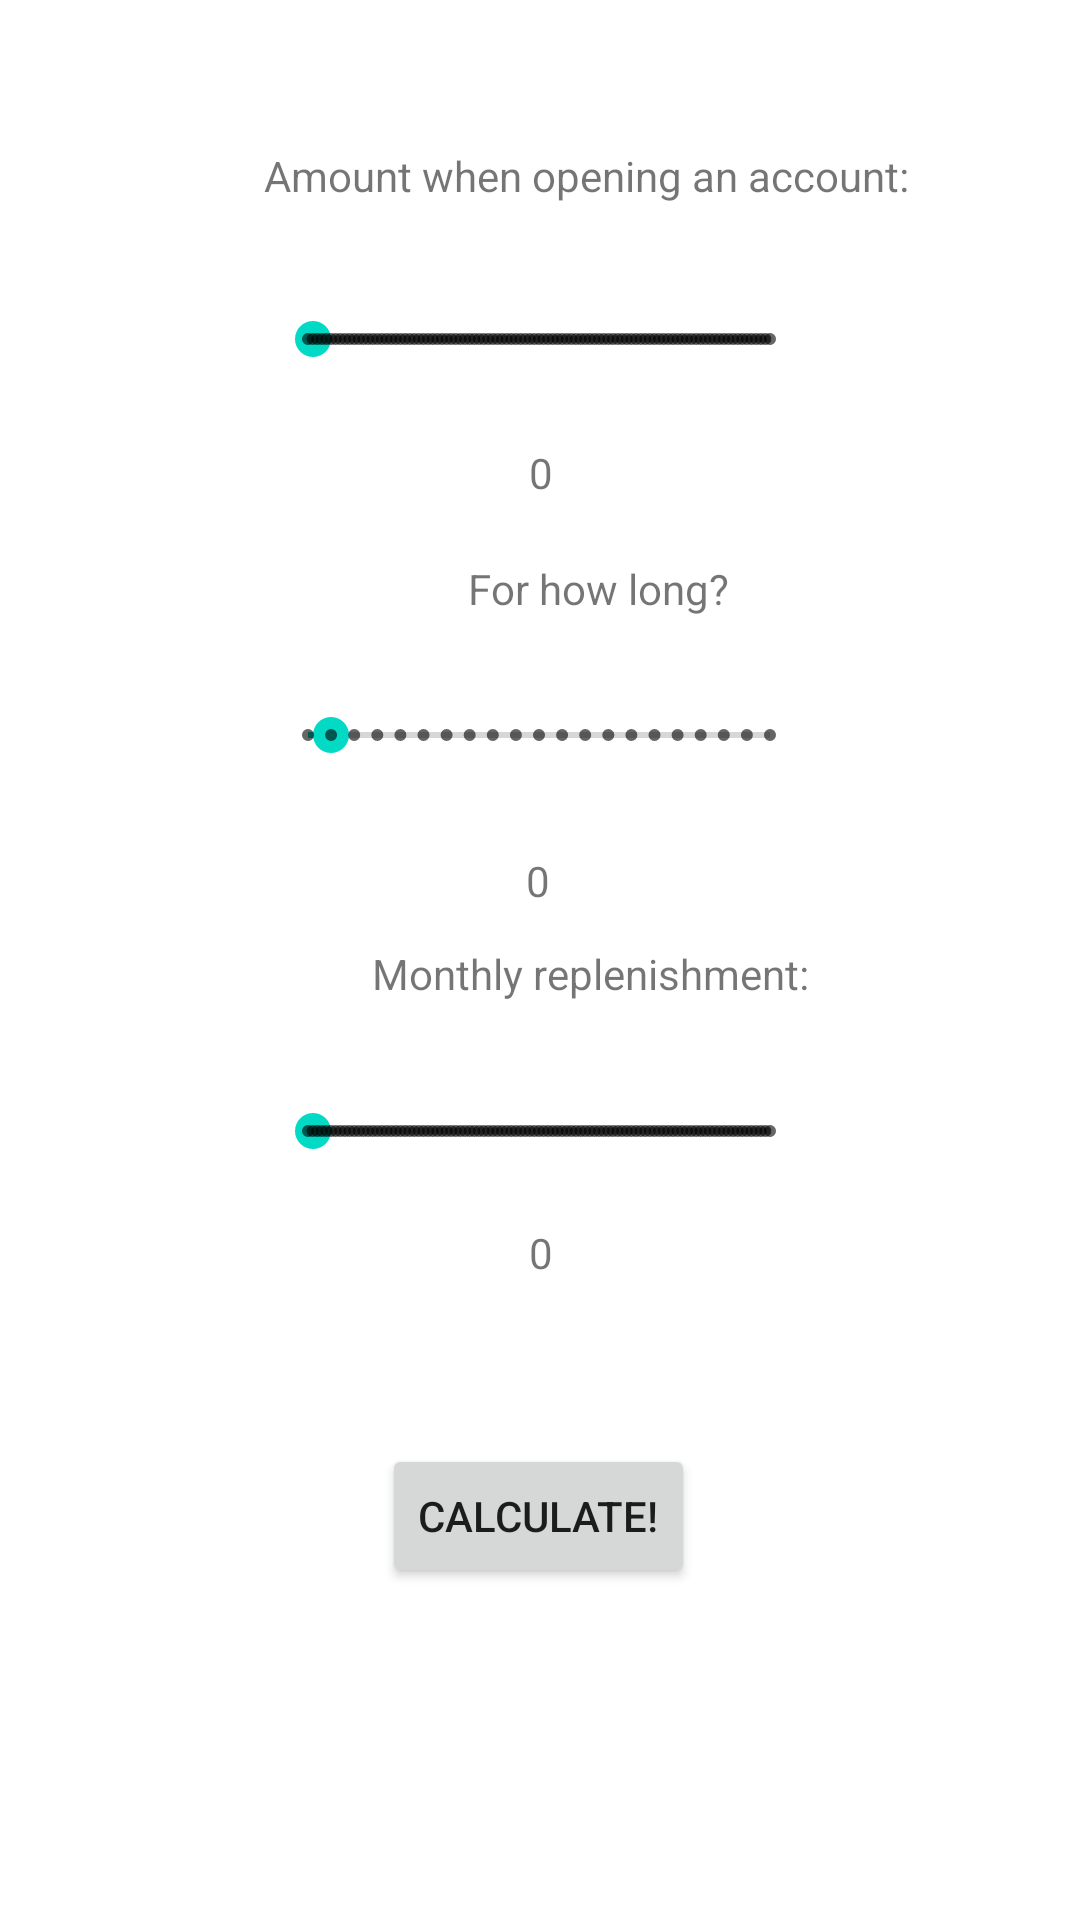

Reconstruct the res/layout file that produces this screen, plus the resources it refers to.
<!-- AndroidManifest.xml: application theme Theme.Lesson2611 -->
<!-- res/layout/activity_main.xml -->
<?xml version="1.0" encoding="utf-8"?>
<androidx.constraintlayout.widget.ConstraintLayout xmlns:android="http://schemas.android.com/apk/res/android"
    xmlns:app="http://schemas.android.com/apk/res-auto"
    xmlns:tools="http://schemas.android.com/tools"
    android:layout_width="match_parent"
    android:layout_height="match_parent"
    tools:context=".MainActivity">

    <SeekBar
        android:id="@+id/seekBar1"
        style="@style/Widget.AppCompat.SeekBar.Discrete"
        android:layout_width="186dp"
        android:layout_height="38dp"
        android:layout_marginStart="112dp"
        android:layout_marginEnd="113dp"
        android:max="100"
        android:progress="1"
        app:layout_constraintBottom_toTopOf="@+id/seekBar2"
        app:layout_constraintEnd_toEndOf="parent"
        app:layout_constraintStart_toStartOf="parent"
        app:layout_constraintTop_toTopOf="parent" />

    <SeekBar
        android:id="@+id/seekBar3"
        style="@style/Widget.AppCompat.SeekBar.Discrete"
        android:layout_width="186dp"
        android:layout_height="38dp"
        android:layout_marginStart="112dp"
        android:layout_marginEnd="113dp"
        android:layout_marginBottom="150dp"
        android:max="100"
        android:progress="1"
        app:layout_constraintBottom_toBottomOf="parent"
        app:layout_constraintEnd_toEndOf="parent"
        app:layout_constraintStart_toStartOf="parent"
        app:layout_constraintTop_toBottomOf="@+id/seekBar2" />

    <SeekBar
        android:id="@+id/seekBar2"
        style="@style/Widget.AppCompat.SeekBar.Discrete"
        android:layout_width="186dp"
        android:layout_height="38dp"
        android:layout_marginStart="112dp"
        android:layout_marginEnd="113dp"
        android:max="20"
        android:progress="1"
        app:layout_constraintBottom_toTopOf="@+id/seekBar3"
        app:layout_constraintEnd_toEndOf="parent"
        app:layout_constraintStart_toStartOf="parent"
        app:layout_constraintTop_toBottomOf="@+id/seekBar1" />

    <TextView
        android:id="@+id/textView2"
        android:layout_width="231dp"
        android:layout_height="25dp"
        android:layout_marginStart="96dp"
        android:layout_marginEnd="97dp"
        android:layout_marginBottom="20dp"
        android:text="@string/amount_when_opening_an_account"
        app:layout_constraintBottom_toTopOf="@+id/seekBar1"
        app:layout_constraintEnd_toEndOf="parent"
        app:layout_constraintHorizontal_bias="0.125"
        app:layout_constraintStart_toStartOf="parent" />

    <TextView
        android:id="@+id/textView3"
        android:layout_width="94dp"
        android:layout_height="27dp"
        android:layout_marginStart="156dp"
        android:layout_marginTop="115dp"
        android:layout_marginBottom="20dp"
        android:text="@string/for_how_long"
        app:layout_constraintBottom_toTopOf="@+id/seekBar2"
        app:layout_constraintStart_toStartOf="parent"
        app:layout_constraintTop_toBottomOf="@+id/seekBar1"
        app:layout_constraintVertical_bias="0.888" />

    <TextView
        android:id="@+id/textView4"
        android:layout_width="158dp"
        android:layout_height="23dp"
        android:layout_marginStart="124dp"
        android:layout_marginTop="110dp"
        android:layout_marginBottom="20dp"
        android:text="@string/monthly_replenishment"
        app:layout_constraintBottom_toTopOf="@+id/seekBar3"
        app:layout_constraintStart_toStartOf="parent"
        app:layout_constraintTop_toBottomOf="@+id/seekBar2"
        app:layout_constraintVertical_bias="1.0" />

    <Button
        android:id="@+id/button"
        android:layout_width="wrap_content"
        android:layout_height="wrap_content"
        android:layout_marginTop="76dp"
        android:text="@string/calculate"
        app:layout_constraintBottom_toBottomOf="parent"
        app:layout_constraintEnd_toEndOf="parent"
        app:layout_constraintHorizontal_bias="0.498"
        app:layout_constraintStart_toStartOf="parent"
        app:layout_constraintTop_toBottomOf="@+id/seekBar3"
        app:layout_constraintVertical_bias="0.077" />

    <androidx.constraintlayout.widget.Guideline
        android:id="@+id/guideline2"
        android:layout_width="wrap_content"
        android:layout_height="wrap_content"
        android:orientation="horizontal"
        app:layout_constraintGuide_begin="465dp" />

    <TextView
        android:id="@+id/textViewS1"
        android:layout_width="wrap_content"
        android:layout_height="wrap_content"
        android:layout_marginTop="16dp"
        android:text="@string/_null"
        app:layout_constraintBottom_toTopOf="@+id/textView3"
        app:layout_constraintEnd_toEndOf="parent"
        app:layout_constraintHorizontal_bias="0.501"
        app:layout_constraintStart_toStartOf="parent"
        app:layout_constraintTop_toBottomOf="@+id/seekBar1"
        app:layout_constraintVertical_bias="0.0" />

    <TextView
        android:id="@+id/textViewS2"
        android:layout_width="wrap_content"
        android:layout_height="wrap_content"
        android:layout_marginTop="20dp"
        android:text="@string/_null"
        app:layout_constraintBottom_toTopOf="@+id/textView4"
        app:layout_constraintEnd_toEndOf="parent"
        app:layout_constraintHorizontal_bias="0.498"
        app:layout_constraintStart_toStartOf="parent"
        app:layout_constraintTop_toBottomOf="@+id/seekBar2"
        app:layout_constraintVertical_bias="0.0" />

    <TextView
        android:id="@+id/textViewS3"
        android:layout_width="wrap_content"
        android:layout_height="wrap_content"
        android:layout_marginTop="12dp"
        android:text="@string/_null"
        app:layout_constraintEnd_toEndOf="parent"
        app:layout_constraintHorizontal_bias="0.501"
        app:layout_constraintStart_toStartOf="parent"
        app:layout_constraintTop_toBottomOf="@+id/seekBar3" />

</androidx.constraintlayout.widget.ConstraintLayout>
<!-- resources referenced by this layout -->
<resources>
  <string name="_null">0</string>
  <string name="amount_when_opening_an_account">Amount when opening an account:</string>
  <string name="calculate">Calculate!</string>
  <string name="for_how_long">For how long?</string>
  <string name="monthly_replenishment">Monthly replenishment:</string>
  <style name="Theme.Lesson2611" parent="Theme.MaterialComponents.DayNight.DarkActionBar">
          
          <item name="colorPrimary">@color/purple_500</item>
          <item name="colorPrimaryVariant">@color/purple_700</item>
          <item name="colorOnPrimary">@color/white</item>
          
          <item name="colorSecondary">@color/teal_200</item>
          <item name="colorSecondaryVariant">@color/teal_700</item>
          <item name="colorOnSecondary">@color/black</item>
          
          <item name="android:statusBarColor" tools:targetApi="l">?attr/colorPrimaryVariant</item>
          
      </style>
  <!-- not gathered from this repository: default colours our renderer supplied (Android Studio template values) -->
  <color name="purple_500">#FF6200EE</color>
  <color name="purple_700">#FF3700B3</color>
  <color name="teal_200">#FF03DAC5</color>
  <color name="teal_700">#FF018786</color>
  <color name="black">#FF000000</color>
  <color name="white">#FFFFFFFF</color>
</resources>
